Run: headless pygame with SDL's dummy video driver; simulated clock (each Clock.tick advances the game by its frame time, no real sleeping); random seed 0; keys injected as events and as key.get_pressed() state; mouse plan: one left click at the window centre at the start of phase 2, then a move to the lower-right quarter at the start of phase 3.
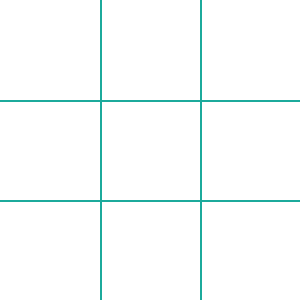
Frame 1 of 4 · flips 1–60 · no input
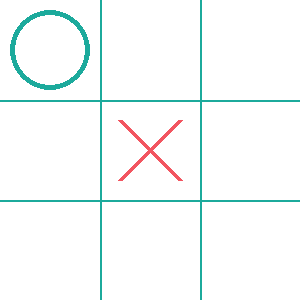
Frame 2 of 4 · flips 61–180 · clicked the window centre · tapped SPACE, RETURN · held RIGHT (→), D
Frame 3 of 4 · flips 181–300 · moved the mouse to the lower-right quarter · held DOWN (↓), S · screen unchanged from frame 2, image omitted
Frame 4 of 4 · flips 301–420 · held LEFT (←), A, UP (↑), W · screen unchanged from frame 3, image omitted

The pygame program that drew these frames:

import pygame
import sys
import math

# Initialize Pygame
pygame.init()

# Set up the display
WIDTH, HEIGHT = 300, 300
screen = pygame.display.set_mode((WIDTH, HEIGHT))
pygame.display.set_caption("Tic-Tac-Toe AI")

# Define colors
WHITE = (255, 255, 255)
LINE_COLOR = (28, 170, 156)
X_COLOR = (242, 85, 96)
O_COLOR = (28, 170, 156)

# Define fonts
font = pygame.font.SysFont('Arial', 40)

# Create a 3x3 board
board = [[None for _ in range(3)] for _ in range(3)]

# Draw grid lines
def draw_lines():
    screen.fill(WHITE)
    # Horizontal lines
    pygame.draw.line(screen, LINE_COLOR, (0, 100), (300, 100), 2)
    pygame.draw.line(screen, LINE_COLOR, (0, 200), (300, 200), 2)
    # Vertical lines
    pygame.draw.line(screen, LINE_COLOR, (100, 0), (100, 300), 2)
    pygame.draw.line(screen, LINE_COLOR, (200, 0), (200, 300), 2)

# Draw X or O in the cells
def draw_marks():
    for row in range(3):
        for col in range(3):
            if board[row][col] == 'X':
                pygame.draw.line(screen, X_COLOR, (col * 100 + 20, row * 100 + 20), 
                                 (col * 100 + 80, row * 100 + 80), 5)
                pygame.draw.line(screen, X_COLOR, (col * 100 + 20, row * 100 + 80), 
                                 (col * 100 + 80, row * 100 + 20), 5)
            elif board[row][col] == 'O':
                pygame.draw.circle(screen, O_COLOR, (col * 100 + 50, row * 100 + 50), 40, 5)

# Check if a player has won
def check_winner(player):
    # Check rows and columns
    for row in range(3):
        if all([board[row][col] == player for col in range(3)]) or \
           all([board[col][row] == player for col in range(3)]):
            return True
    # Check diagonals
    if all([board[i][i] == player for i in range(3)]) or \
       all([board[i][2 - i] == player for i in range(3)]):
        return True
    return False

# Check if the board is full
def is_board_full():
    return all([board[row][col] is not None for row in range(3) for col in range(3)])

# Minimax Algorithm to choose AI's move
def minimax(board, depth, is_maximizing):
    # Base case: Check for a winner or draw
    if check_winner('O'):
        return 1
    if check_winner('X'):
        return -1
    if is_board_full():
        return 0
    
    # Maximizing for AI (O)
    if is_maximizing:
        max_eval = -math.inf
        for row in range(3):
            for col in range(3):
                if board[row][col] is None:
                    board[row][col] = 'O'
                    eval = minimax(board, depth + 1, False)
                    board[row][col] = None
                    max_eval = max(max_eval, eval)
        return max_eval
    # Minimizing for player (X)
    else:
        min_eval = math.inf
        for row in range(3):
            for col in range(3):
                if board[row][col] is None:
                    board[row][col] = 'X'
                    eval = minimax(board, depth + 1, True)
                    board[row][col] = None
                    min_eval = min(min_eval, eval)
        return min_eval

# Get the best move for AI
def get_best_move():
    best_score = -math.inf
    best_move = None
    for row in range(3):
        for col in range(3):
            if board[row][col] is None:
                board[row][col] = 'O'
                score = minimax(board, 0, False)
                board[row][col] = None
                if score > best_score:
                    best_score = score
                    best_move = (row, col)
    return best_move

# Main game loop
def main():
    running = True
    player_turn = True  # Player plays first
    
    while running:
        draw_lines()
        draw_marks()

        # Event handling
        for event in pygame.event.get():
            if event.type == pygame.QUIT:
                running = False
            if event.type == pygame.MOUSEBUTTONDOWN and player_turn:
                x, y = event.pos
                row, col = x // 100, y // 100
                if board[row][col] is None:
                    board[row][col] = 'X'
                    if check_winner('X'):
                        draw_marks()
                        pygame.display.update()
                        pygame.time.wait(2000)
                        print("Player Wins!")
                        running = False
                    elif is_board_full():
                        draw_marks()
                        pygame.display.update()
                        pygame.time.wait(2000)
                        print("It's a Draw!")
                        running = False
                    else:
                        player_turn = False

        # AI's move
        if not player_turn:
            row, col = get_best_move()
            board[row][col] = 'O'
            if check_winner('O'):
                draw_marks()
                pygame.display.update()
                pygame.time.wait(2000)
                print("AI Wins!")
                running = False
            elif is_board_full():
                draw_marks()
                pygame.display.update()
                pygame.time.wait(2000)
                print("It's a Draw!")
                running = False
            else:
                player_turn = True

        pygame.display.update()

    pygame.quit()
    sys.exit()

if __name__ == "__main__":
    main()
